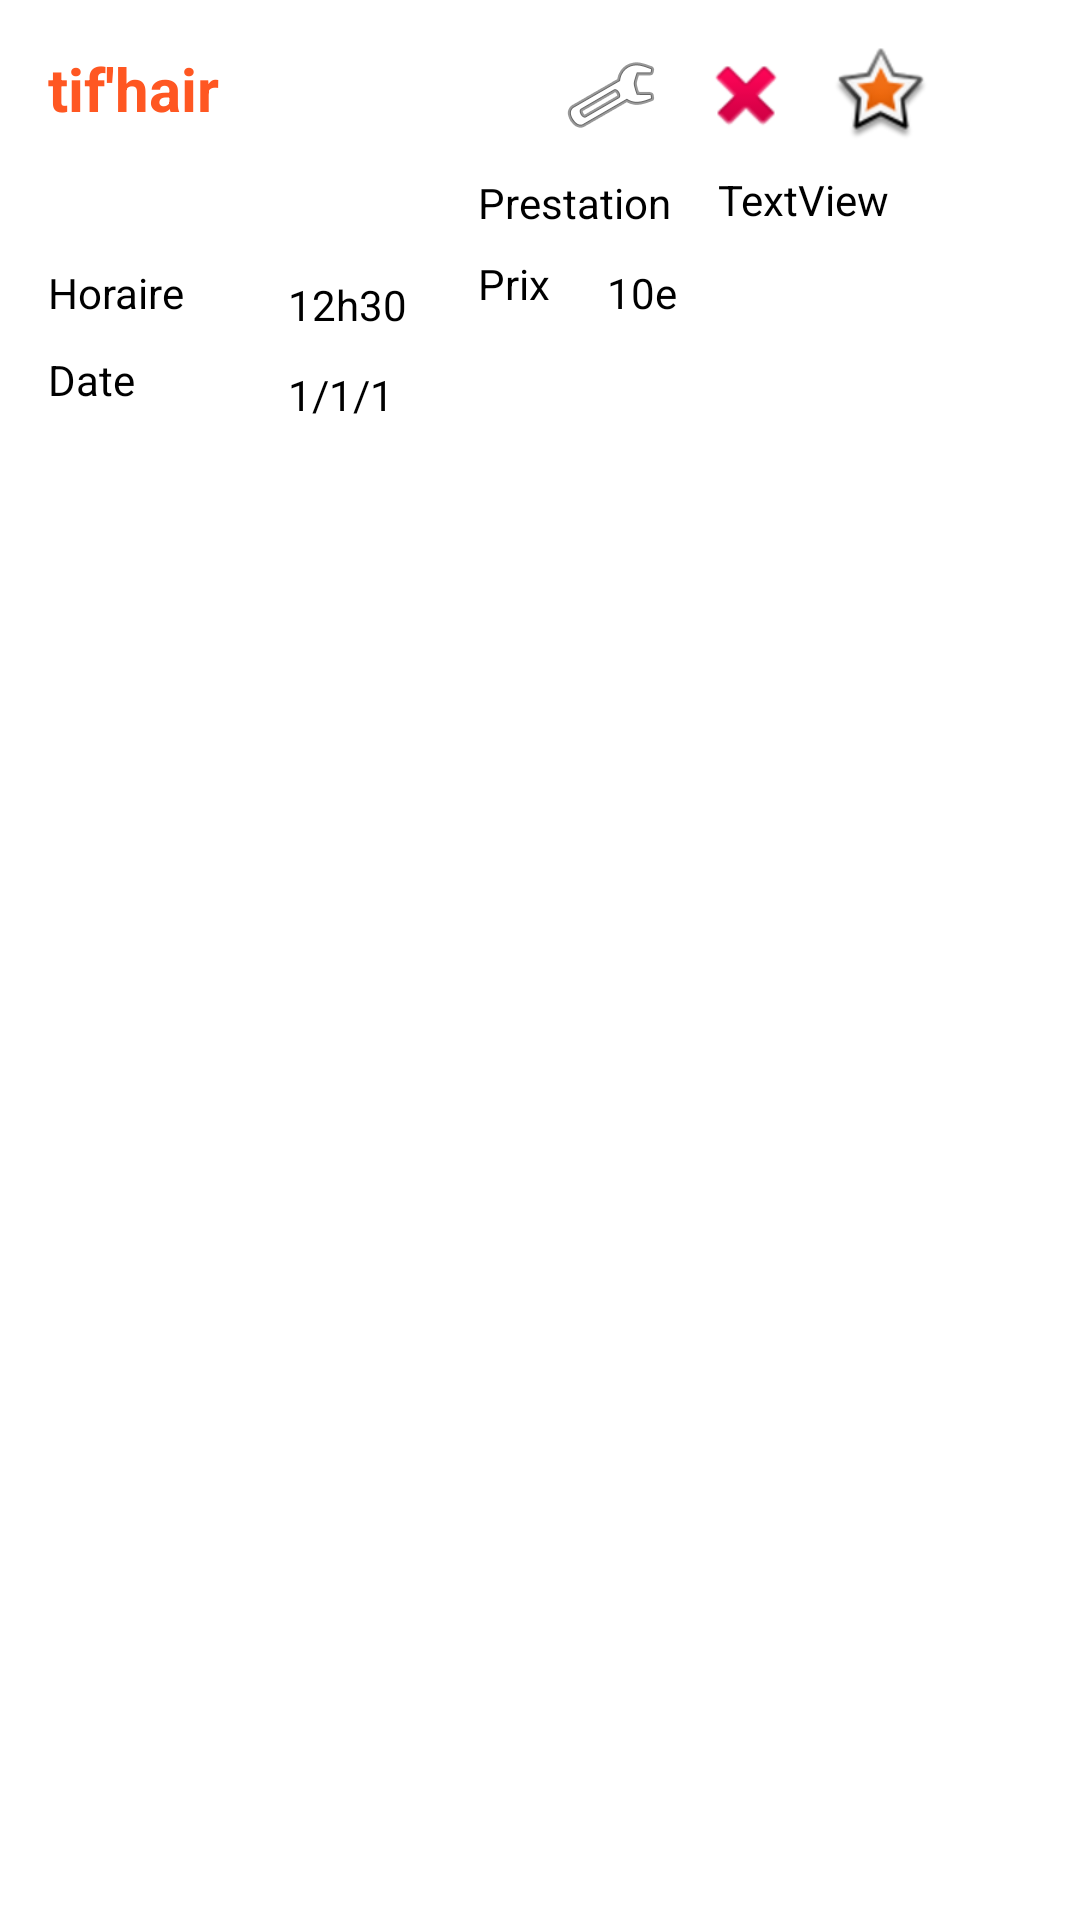

Layout XML and referenced resources for this Android screen:
<!-- AndroidManifest.xml: application theme Theme.App_service -->
<!-- res/layout/list_rdv_layout.xml -->
<?xml version="1.0" encoding="utf-8"?>
<androidx.constraintlayout.widget.ConstraintLayout xmlns:android="http://schemas.android.com/apk/res/android"
    xmlns:app="http://schemas.android.com/apk/res-auto"
    xmlns:tools="http://schemas.android.com/tools"
    android:layout_width="match_parent"
    android:layout_height="match_parent"
    android:background="#FFFFFF">

    <TextView
        android:id="@+id/NomFournisseurLrdv"
        android:layout_width="145dp"
        android:layout_height="36dp"
        android:layout_marginStart="16dp"
        android:layout_marginTop="16dp"
        android:text="tif'hair"
        android:textColor="#FF5722"
        android:textSize="20sp"
        android:textStyle="bold"
        app:layout_constraintStart_toStartOf="parent"
        app:layout_constraintTop_toTopOf="parent" />

    <TextView
        android:id="@+id/textView14"
        android:layout_width="79dp"
        android:layout_height="23dp"
        android:layout_marginTop="36dp"
        android:text="@string/horaire"
        android:textColor="@color/black"
        app:layout_constraintStart_toStartOf="@+id/NomFournisseurLrdv"
        app:layout_constraintTop_toBottomOf="@+id/NomFournisseurLrdv" />

    <TextView
        android:id="@+id/textView15"
        android:layout_width="80dp"
        android:layout_height="24dp"
        android:layout_marginBottom="56dp"
        android:text="@string/date"
        android:textColor="@color/black"
        app:layout_constraintBottom_toBottomOf="parent"
        app:layout_constraintStart_toStartOf="@+id/NomFournisseurLrdv"
        app:layout_constraintTop_toBottomOf="@+id/NomFournisseurLrdv"
        app:layout_constraintVertical_bias="0.128" />

    <TextView
        android:id="@+id/prixLrdv"
        android:layout_width="73dp"
        android:layout_height="23dp"
        android:text="10e"
        android:textColor="@color/black"
        app:layout_constraintBottom_toBottomOf="@+id/textView17"
        app:layout_constraintStart_toEndOf="@+id/textView17"

        app:layout_constraintVertical_bias="1.0" />

    <TextView
        android:id="@+id/textView17"
        android:layout_width="43dp"
        android:layout_height="26dp"
        android:layout_marginStart="28dp"
        android:text="@string/prix"
        android:textColor="@color/black"
        app:layout_constraintBottom_toBottomOf="@+id/textView14"
        app:layout_constraintStart_toEndOf="@+id/dateLrdv" />

    <TextView
        android:id="@+id/horaireLrdv"
        android:layout_width="wrap_content"
        android:layout_height="wrap_content"
        android:layout_marginStart="1dp"
        android:layout_marginTop="92dp"
        android:text="12h30"
        android:textColor="@color/black"
        app:layout_constraintBottom_toBottomOf="@+id/textView14"
        app:layout_constraintStart_toEndOf="@+id/textView14" />

    <TextView
        android:id="@+id/dateLrdv"
        android:layout_width="wrap_content"
        android:layout_height="wrap_content"
        android:text="1/1/1"
        android:textColor="@color/black"
        app:layout_constraintBottom_toBottomOf="@+id/textView15"
        app:layout_constraintStart_toEndOf="@+id/textView15" />

    <TextView
        android:id="@+id/textView13"
        android:layout_width="76dp"
        android:layout_height="18dp"
        android:layout_marginTop="56dp"
        android:text="Prestation"
        android:textColor="@color/black"
        app:layout_constraintBottom_toTopOf="@+id/textView14"
        app:layout_constraintStart_toStartOf="@+id/textView17"
        app:layout_constraintTop_toTopOf="parent"
        app:layout_constraintVertical_bias="0.142" />

    <TextView
        android:id="@+id/prestation"
        android:layout_width="wrap_content"
        android:layout_height="wrap_content"
        android:layout_marginStart="4dp"
        android:text="TextView"
        android:textColor="@color/black"
        app:layout_constraintBottom_toBottomOf="@+id/textView13"
        app:layout_constraintStart_toEndOf="@+id/textView13" />

    <ImageButton
        android:id="@+id/modificationButton"
        android:layout_width="45dp"
        android:layout_height="45dp"
        android:layout_marginStart="20dp"
        android:layout_marginBottom="4dp"
        android:onClick="launchModification"
        android:background="@color/white"
        app:layout_constraintBottom_toTopOf="@+id/textView13"
        app:layout_constraintStart_toEndOf="@+id/NomFournisseurLrdv"
        app:srcCompat="@android:drawable/ic_menu_manage" />

    <ImageButton
        android:id="@+id/deleteButton"
        android:layout_width="45dp"
        android:layout_height="45dp"
        android:onClick="launchDelete"
        android:background="@color/white"
        app:layout_constraintStart_toEndOf="@+id/modificationButton"
        app:layout_constraintTop_toTopOf="@+id/modificationButton"
        app:srcCompat="@android:drawable/ic_delete" />

    <ImageButton
        android:id="@+id/avisButton"
        android:layout_width="45dp"
        android:layout_height="45dp"
        android:onClick="launchAvis"
        android:background="@color/white"
        app:layout_constraintStart_toEndOf="@+id/deleteButton"
        app:layout_constraintTop_toTopOf="@+id/deleteButton"
        app:srcCompat="@android:drawable/star_big_on" />

</androidx.constraintlayout.widget.ConstraintLayout>
<!-- resources referenced by this layout -->
<resources>
  <string name="date">Date</string>
  <string name="horaire">Horaire</string>
  <string name="prix">Prix</string>
  <style name="Theme.App_service" parent="Theme.MaterialComponents.DayNight.DarkActionBar">
          
          <item name="colorPrimary">#F9B25F</item>
          <item name="colorPrimaryVariant">@color/black</item>
          <item name="colorOnPrimary">@color/white</item>
          
          <item name="colorSecondary">#F9B25F</item>
          <item name="colorSecondaryVariant">#F9B25F</item>
          <item name="colorOnSecondary">@color/black</item>
          
          <item name="android:statusBarColor" tools:targetApi="l">?attr/colorPrimaryVariant</item>
          
      </style>
  <!-- not gathered from this repository: default colours our renderer supplied (Android Studio template values) -->
  <color name="black">#FF000000</color>
  <color name="white">#FFFFFFFF</color>
</resources>
